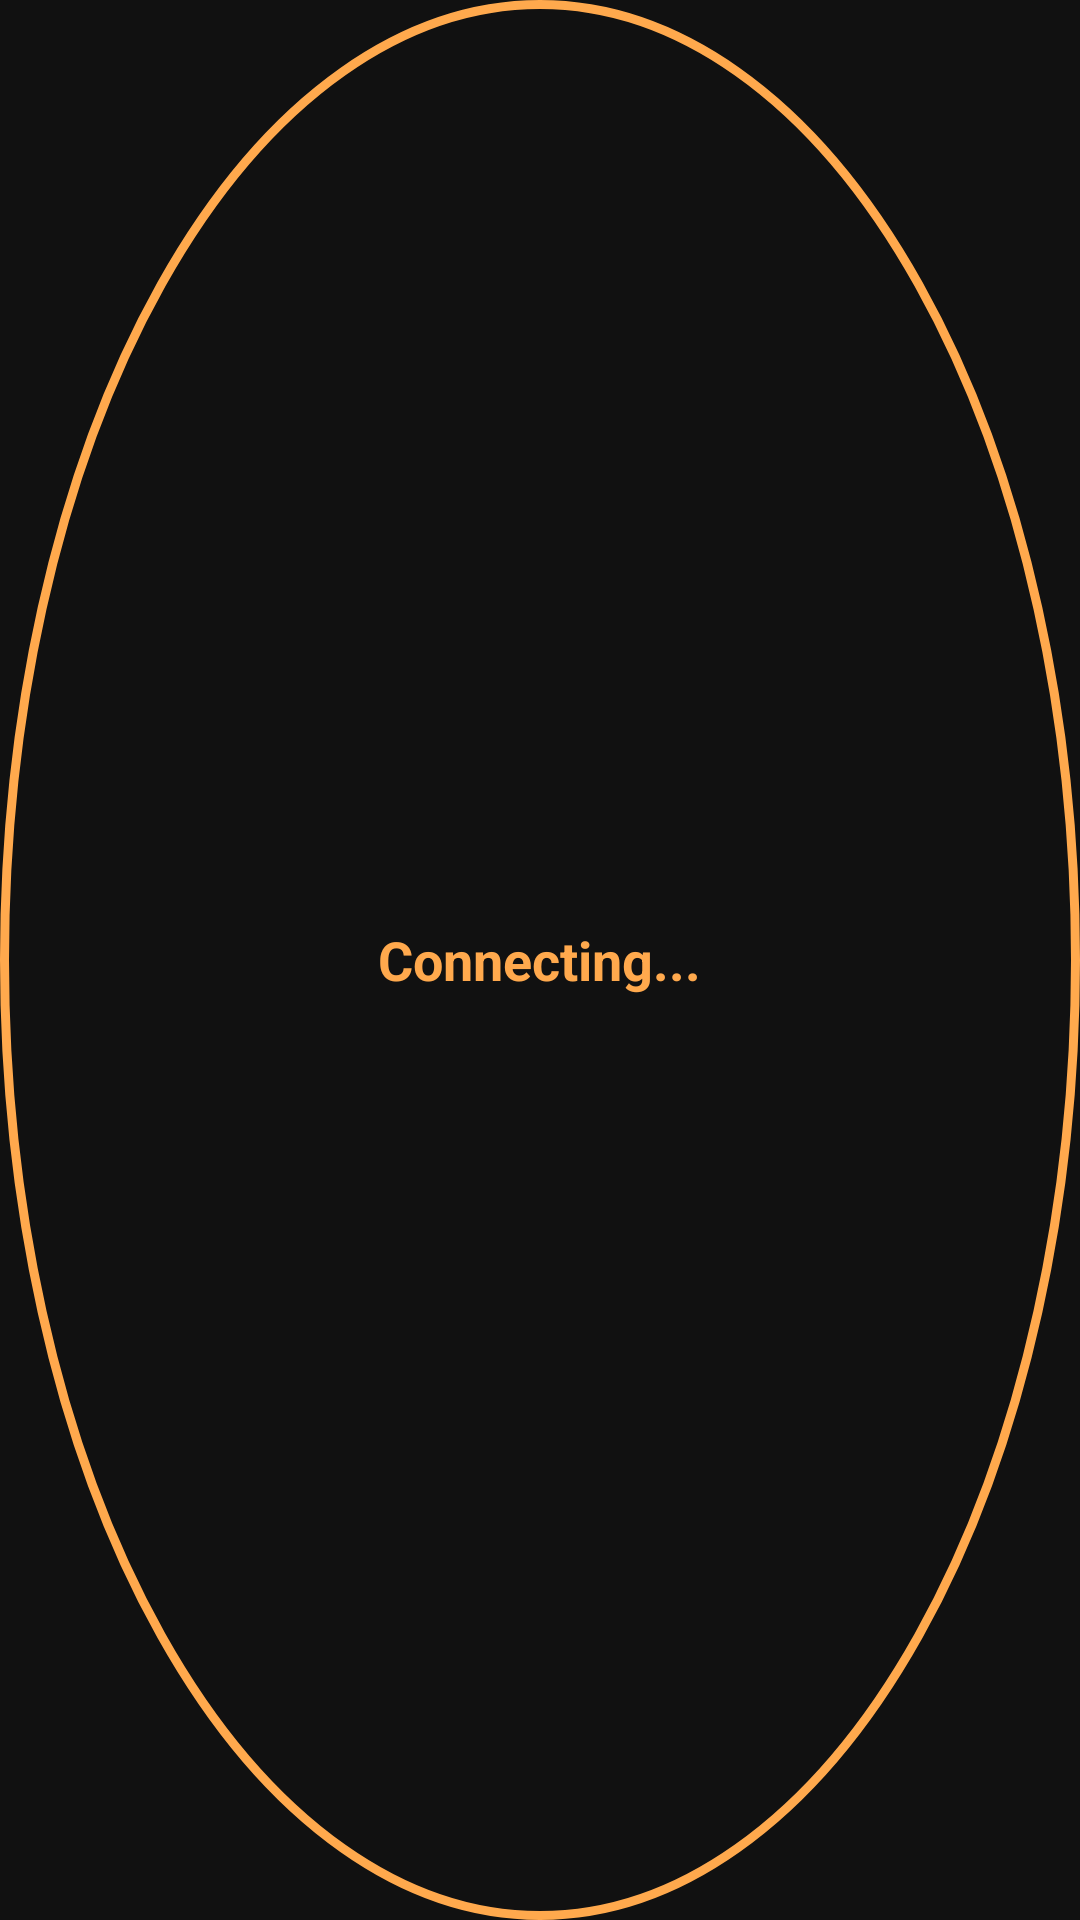

The Android layout XML behind this screen, and the referenced resources:
<!-- AndroidManifest.xml: application theme Theme.SanzhzpovVPN -->
<!-- res/layout/connecting_circle.xml -->
<?xml version="1.0" encoding="utf-8"?>
<FrameLayout xmlns:android="http://schemas.android.com/apk/res/android"
    android:layout_width="150dp"
    android:layout_height="150dp"
    android:background="#111111">

    
    <View
        android:layout_width="match_parent"
        android:layout_height="match_parent"
        android:background="@drawable/glow_circle" />

    
    <TextView
        android:id="@+id/status_text"
        android:layout_width="wrap_content"
        android:layout_height="wrap_content"
        android:text="Connecting..."
        android:textColor="#FFA94D"
        android:textSize="18sp"
        android:textStyle="bold"
        android:layout_gravity="center" />
</FrameLayout>
<!-- resources referenced by this layout -->
<resources>
  <!-- drawable glow_circle (drawable) -->
  <?xml version="1.0" encoding="utf-8"?>
  <shape xmlns:android="http://schemas.android.com/apk/res/android"
      android:shape="oval">
      <solid android:color="#111111" />
      <stroke
          android:width="3dp"
          android:color="#FFA94D" />
      <padding
          android:left="3dp"
          android:top="3dp"
          android:right="3dp"
          android:bottom="3dp" />
      <corners android:radius="75dp" />
      <size
          android:width="150dp"
          android:height="150dp" />
  </shape>
  <style name="Theme.SanzhzpovVPN" parent="android:Theme.Material.Light.NoActionBar" />
</resources>
